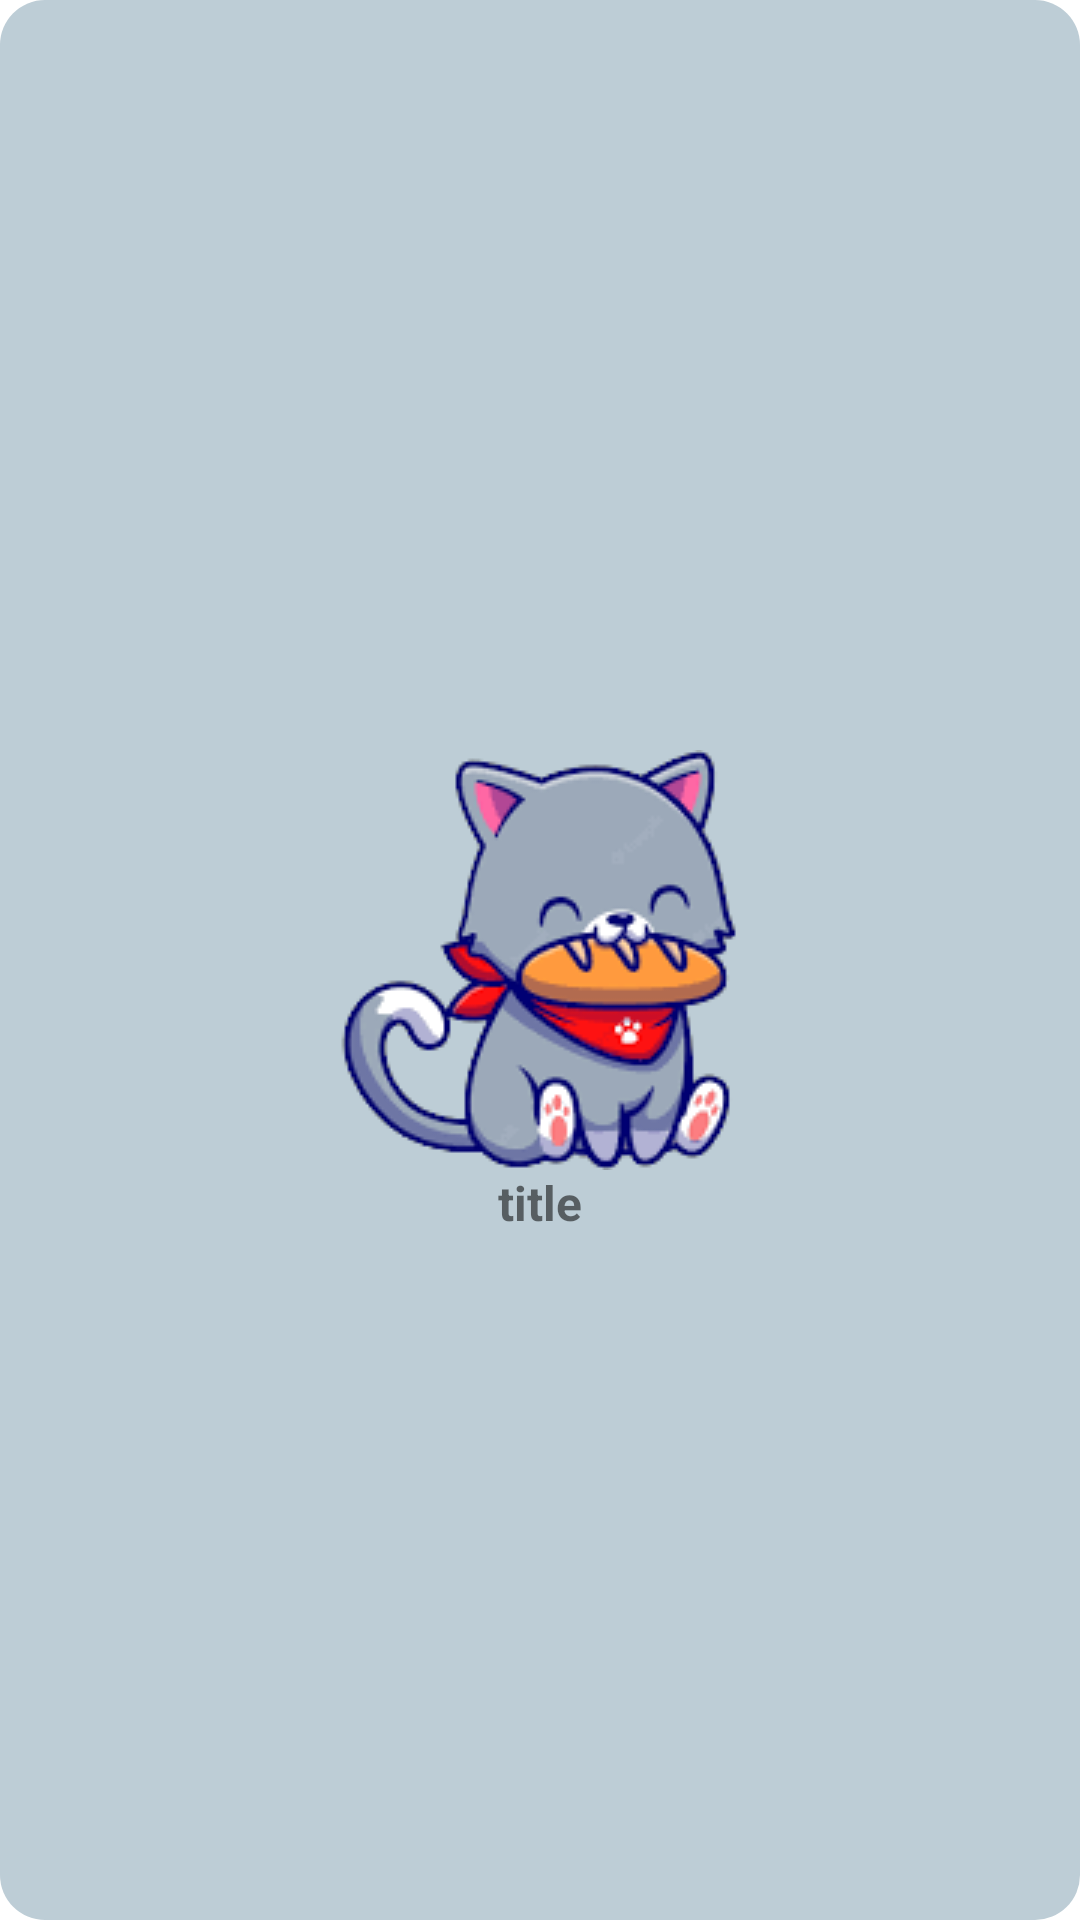

Write the Android layout XML for this screen, with the resource values it uses.
<!-- AndroidManifest.xml: application theme Theme.MADMP -->
<!-- res/layout/viewholder_cath.xml -->
<?xml version="1.0" encoding="utf-8"?>
<androidx.constraintlayout.widget.ConstraintLayout xmlns:android="http://schemas.android.com/apk/res/android"
    xmlns:app="http://schemas.android.com/apk/res-auto"
    xmlns:tools="http://schemas.android.com/tools"
    android:id="@+id/main_layout"
    android:layout_width="wrap_content"
    android:layout_height="wrap_content"
    android:background="@drawable/cath_bg">

    <TextView
        android:id="@+id/catHname"
        android:layout_width="wrap_content"
        android:layout_height="wrap_content"
        android:text="title"
        android:textSize="16dp"
        android:textStyle="bold"
        app:layout_constraintEnd_toEndOf="@+id/catHpic"
        app:layout_constraintStart_toStartOf="@+id/catHpic"
        app:layout_constraintTop_toBottomOf="@+id/catHpic" />

    <ImageView
        android:id="@+id/catHpic"
        android:layout_width="wrap_content"
        android:layout_height="wrap_content"
        android:layout_margin="10dp"
        app:layout_constraintBottom_toBottomOf="parent"
        app:layout_constraintEnd_toEndOf="parent"
        app:layout_constraintStart_toStartOf="parent"
        app:layout_constraintTop_toTopOf="parent"
        app:srcCompat="@drawable/catfood" />
</androidx.constraintlayout.widget.ConstraintLayout>
<!-- resources referenced by this layout -->
<resources>
  <!-- drawable catfood: png bitmap (drawable, 19004 bytes) -->
  <!-- drawable cath_bg (drawable) -->
  <?xml version="1.0" encoding="utf-8"?>
  <selector xmlns:android="http://schemas.android.com/apk/res/android">
  <item>
      <shape android:shape="rectangle">
          <solid android:color="@color/grey2"></solid>
          <corners android:radius="15dp"></corners>
      </shape>
  </item>
  </selector>
  <style name="Theme.MADMP" parent="Theme.MaterialComponents.DayNight.NoActionBar">
          
          <item name="colorPrimary">#73777B</item>
          <item name="colorPrimaryVariant">@color/purple_700</item>
          <item name="colorOnPrimary">@color/white</item>
          
          <item name="colorSecondary">@color/teal_200</item>
          <item name="colorSecondaryVariant">@color/teal_700</item>
          <item name="colorOnSecondary">@color/black</item>
          
          <item name="android:statusBarColor">?attr/colorPrimaryVariant</item>
          
      </style>
  <color name="grey2">#BDCDD6</color>
  <color name="purple_700">#FF3700B3</color>
  <color name="white">#FFFFFFFF</color>
  <color name="teal_200">#FF03DAC5</color>
  <color name="teal_700">#FF018786</color>
  <color name="black">#FF000000</color>
</resources>
